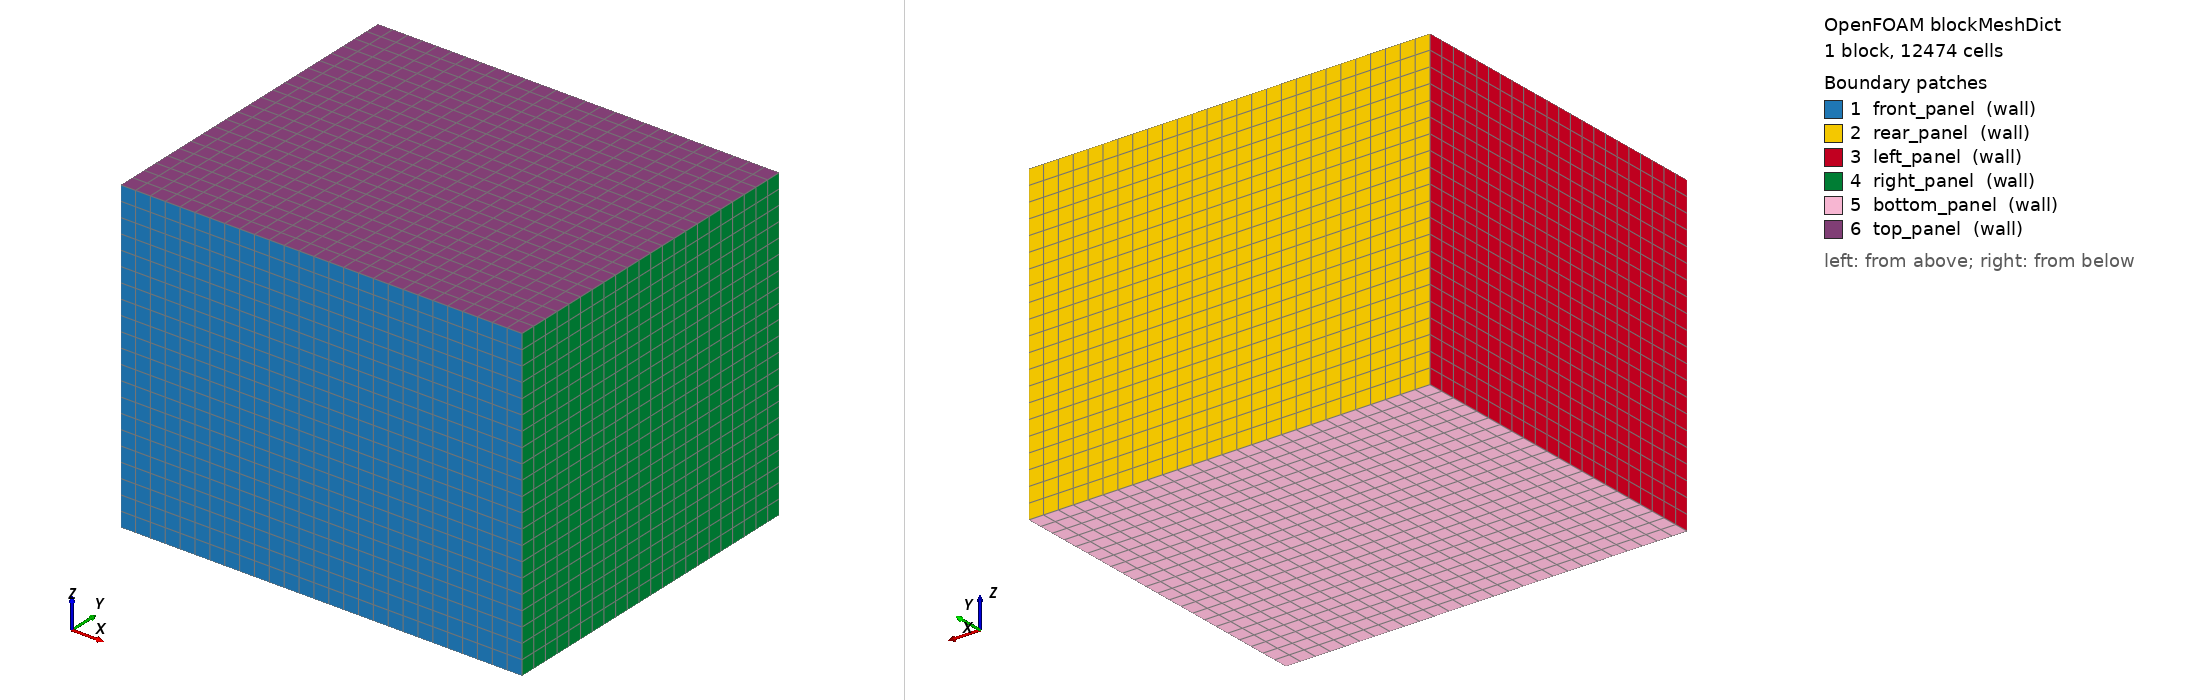

OpenFOAM case: the mesh blockMesh builds from blockMeshDict, 1 block(s), 12474 cells. Boundary patches (legend numbers): 1 front_panel (wall), 2 rear_panel (wall), 3 left_panel (wall), 4 right_panel (wall), 5 bottom_panel (wall), 6 top_panel (wall). Left view from above one corner, right view from below the opposite corner. Boundary conditions: 6 field file(s) under 0/; 6 of 6 drawn patches have an entry in a shipped field file.

=== system/blockMeshDict ===
/*--------------------------------*- C++ -*----------------------------------*\
  Iskander Hearth — Tier 2 Chassis Thermal CFD
  OpenFOAM v2312 | Base hex mesh for snappyHexMesh refinement

  Domain represents the INTERIOR air volume of the chassis:
    X (width):  0 → 0.324 m  (324mm interior, MB + PSU side by side)
    Y (depth):  0 → 0.270 m  (270mm interior, GPU front-to-back)
    Z (height): 0 → 0.250 m  (250mm interior, floor to ceiling)

  Coordinate convention:
    +X  : from GPU/left side toward PSU/right side
    +Y  : from front panel toward rear panel
    +Z  : from chassis floor upward

  Base cell size ≈ 12mm at level 0.
  snappyHexMeshDict will refine to ~3mm near GPU/CPU surfaces.
\*---------------------------------------------------------------------------*/
FoamFile
{
    version     2.0;
    format      ascii;
    class       dictionary;
    location    "system";
    object      blockMeshDict;
}
// * * * * * * * * * * * * * * * * * * * * * * * * * * * * * * * * * * * * * //

scale   1;  // Coordinates already in metres

vertices
(
    // Block 0: full interior volume
    // Bottom face (Z = 0)
    (0.000  0.000  0.000)   // 0
    (0.324  0.000  0.000)   // 1
    (0.324  0.270  0.000)   // 2
    (0.000  0.270  0.000)   // 3
    // Top face (Z = 0.250)
    (0.000  0.000  0.250)   // 4
    (0.324  0.000  0.250)   // 5
    (0.324  0.270  0.250)   // 6
    (0.000  0.270  0.250)   // 7
);

blocks
(
    // hex (vertices) (nx ny nz) grading
    // 324mm / 27 cells = 12mm base cell  (X)
    // 270mm / 22 cells = 12.3mm          (Y)
    // 250mm / 21 cells = 11.9mm          (Z)
    // Total base cells: 27 × 22 × 21 = 12,474
    hex (0 1 2 3 4 5 6 7) (27 22 21) simpleGrading (1 1 1)
);

boundary
(
    // Front panel — intake air enters from front vents
    front_panel
    {
        type    wall;
        faces   ((0 1 5 4));
    }

    // Rear panel — exhaust fan exit
    rear_panel
    {
        type    wall;
        faces   ((3 2 6 7));
    }

    // Left side panel (GPU side)
    left_panel
    {
        type    wall;
        faces   ((0 3 7 4));
    }

    // Right side panel (MB side)
    right_panel
    {
        type    wall;
        faces   ((1 2 6 5));
    }

    // Bottom panel (chassis floor)
    bottom_panel
    {
        type    wall;
        faces   ((0 1 2 3));
    }

    // Top panel (contains intake fan)
    top_panel
    {
        type    wall;
        faces   ((4 5 6 7));
    }
);

// ── Notes for snappyHexMesh refinement ────────────────────────────────────────
// After blockMeshDict, run:
//   blockMesh
//   surfaceFeatureExtract   (extracts features from chassis_interior.stl)
//   snappyHexMesh -overwrite
//
// The snappyHexMeshDict will:
// 1. Castellate: refine near chassis_interior.stl surfaces
// 2. Snap: move surface vertices onto STL geometry
// 3. Add layers: 5 prism layers on GPU/CPU surfaces for y+ ≈ 1 (k-ω SST)
//
// Target y+ for k-ω SST (low-Reynolds): y+ < 1
//   At U_intake = 2.5 m/s, viscosity 1.5e-5 m²/s:
//   First cell height ≈ 0.15mm gives y+ ≈ 0.5 (sufficient)
// ************************************************************************* //


=== system/controlDict ===
/*--------------------------------*- C++ -*----------------------------------*\
  Iskander Hearth — Tier 2 Chassis Thermal CFD Case
  Solver  : buoyantSimpleFoam (steady-state, buoyancy-driven + forced convection)
  Version : OpenFOAM v2312
  License : CERN-OHL-S v2 / OpenFOAM GPL-3.0
\*---------------------------------------------------------------------------*/
FoamFile
{
    version     2.0;
    format      ascii;
    class       dictionary;
    location    "system";
    object      controlDict;
}
// * * * * * * * * * * * * * * * * * * * * * * * * * * * * * * * * * * * * * //

// ── Solver ────────────────────────────────────────────────────────────────────
// buoyantSimpleFoam: steady-state RANS, buoyancy (natural convection) + forced
// convection (fan-driven airflow). Solves T, U, p_rgh simultaneously.
application     buoyantSimpleFoam;

startFrom       startTime;
startTime       0;
stopAt          endTime;

// 3000 iterations is typically sufficient for Leq < 1e-4 convergence on this mesh.
// Increase to 5000 if residuals have not converged by iteration 3000.
endTime         3000;

deltaT          1;          // Pseudo-time step (SIMPLE: dimensionless)

writeControl    timeStep;
writeInterval   500;        // Write every 500 iterations for checkpoint

purgeWrite      2;          // Keep only 2 time directories (last checkpoint + current)
writeFormat     ascii;
writePrecision  7;
writeCompression off;

timeFormat      general;
timePrecision   6;

runTimeModifiable true;

// ── Function objects ──────────────────────────────────────────────────────────

functions
{
    // Residual convergence monitor — terminate early if all residuals < 1e-4
    residuals
    {
        type            solverInfo;
        libs            ("libutilityFunctionObjects.so");
        writeControl    timeStep;
        writeInterval   50;
        fields          (U p_rgh T k omega);
    }

    // Temperature statistics on key surfaces
    gpu_surface_T
    {
        type            surfaceFieldValue;
        libs            ("libfieldFunctionObjects.so");
        writeControl    timeStep;
        writeInterval   100;
        operation       average;
        regionType      patch;
        name            gpu_surface;
        fields          (T);
    }

    cpu_surface_T
    {
        type            surfaceFieldValue;
        libs            ("libfieldFunctionObjects.so");
        writeControl    timeStep;
        writeInterval   100;
        operation       average;
        regionType      patch;
        name            cpu_surface;
        fields          (T);
    }

    // Volume-averaged temperature in GPU zone (Y: 0–0.240, Z: 0–0.130)
    // Uses cellZone defined in snappyHexMeshDict
    gpu_zone_T
    {
        type            volFieldValue;
        libs            ("libfieldFunctionObjects.so");
        writeControl    timeStep;
        writeInterval   100;
        operation       volAverage;
        regionType      all;
        fields          (T);
    }
}

// ************************************************************************* //


=== 0/T ===
/*--------------------------------*- C++ -*----------------------------------*\
  Iskander Hearth — Tier 2 Chassis Thermal CFD
  OpenFOAM v2312 | Temperature field (initial + boundary conditions)

  All temperatures in Kelvin.
  Ambient: 300K (27°C). Intake fan supplies air at ambient.
  GPU surface: externalWallHeatFluxTemperature at 4250 W/m² (85W / 0.02m²).
  CPU surface: externalWallHeatFluxTemperature at 2500 W/m² (25W / 0.01m²).
  All other walls: adiabatic (zeroGradient).
\*---------------------------------------------------------------------------*/
FoamFile
{
    version     2.0;
    format      ascii;
    class       volScalarField;
    location    "0";
    object      T;
}
// * * * * * * * * * * * * * * * * * * * * * * * * * * * * * * * * * * * * * //

dimensions      [0 0 0 1 0 0 0];   // Kelvin

internalField   uniform 300;       // Initial field: 300K throughout

boundaryField
{
    // ── Intake fan (top panel) ────────────────────────────────────────────────
    // Supply cool ambient air
    intake_fan
    {
        type        fixedValue;
        value       uniform 300;   // 300K inlet air (27°C ambient)
    }

    // ── Exhaust fan (rear panel) ──────────────────────────────────────────────
    // Allow reverse flow at outlet (inletOutlet is robust for SIMPLE)
    exhaust_fan
    {
        type        inletOutlet;
        inletValue  uniform 300;
        value       uniform 300;
    }

    // ── Front panel vents (intake) ────────────────────────────────────────────
    front_vents
    {
        type        inletOutlet;
        inletValue  uniform 300;
        value       uniform 300;
    }

    // ── GPU exhaust vent slots (left panel) ──────────────────────────────────
    gpu_vent_slots
    {
        type        inletOutlet;
        inletValue  uniform 300;
        value       uniform 300;
    }

    // ── GPU heat source surface ───────────────────────────────────────────────
    // 85W total at sustained 140W PL (~60% radiated from heatsink)
    // Surface area estimate: 0.020 m² (GPU heatsink fin pack top face)
    // Heat flux: 85 / 0.02 = 4250 W/m²
    gpu_surface
    {
        type        externalWallHeatFluxTemperature;
        mode        flux;
        q           uniform 4250;   // W/m²
        kappaMethod fluidThermo;
        value       uniform 340;    // Initial guess: 40K above ambient
    }

    // ── CPU heat source surface ───────────────────────────────────────────────
    // 25W total at typical inference load
    // Surface area estimate: 0.010 m² (CPU heatsink base)
    // Heat flux: 25 / 0.01 = 2500 W/m²
    cpu_surface
    {
        type        externalWallHeatFluxTemperature;
        mode        flux;
        q           uniform 2500;   // W/m²
        kappaMethod fluidThermo;
        value       uniform 330;
    }

    // ── All other chassis walls (adiabatic) ──────────────────────────────────
    chassis_walls
    {
        type        zeroGradient;
    }

    // ── blockMesh boundary patches (covered by chassis STL after snappy) ─────
    // These are the original blockMesh faces — retained for completeness
    // but should all be overridden by snappyHexMesh patches above.
    front_panel   { type zeroGradient; }
    rear_panel    { type zeroGradient; }
    left_panel    { type zeroGradient; }
    right_panel   { type zeroGradient; }
    bottom_panel  { type zeroGradient; }
    top_panel     { type zeroGradient; }
}

// ************************************************************************* //


=== 0/U ===
/*--------------------------------*- C++ -*----------------------------------*\
  Iskander Hearth — Tier 2 Chassis Thermal CFD
  OpenFOAM v2312 | Velocity field (initial + boundary conditions)

  Intake fan: Noctua NF-A12x25 at operating point
    Volume flow: 102.1 m³/h = 0.02836 m³/s
    Fan clear area (d=115mm): π×(0.0575)² = 0.01039 m²
    Inlet velocity: 0.02836 / 0.01039 ≈ 2.73 m/s (use 2.5 m/s for conservatism)
    Direction: -Z (downward, fan blows into chassis)
\*---------------------------------------------------------------------------*/
FoamFile
{
    version     2.0;
    format      ascii;
    class       volVectorField;
    location    "0";
    object      U;
}
// * * * * * * * * * * * * * * * * * * * * * * * * * * * * * * * * * * * * * //

dimensions      [0 1 -1 0 0 0 0];   // m/s

internalField   uniform (0 0 0);    // Quiescent start

boundaryField
{
    // ── Intake fan: fixed velocity inlet ─────────────────────────────────────
    // Direction: into chassis (downward in Z)
    // 2.5 m/s is conservative operating point; full speed = 2.73 m/s
    intake_fan
    {
        type        fixedValue;
        value       uniform (0 0 -2.5);
    }

    // ── Exhaust fan: pressure outlet ──────────────────────────────────────────
    // zeroGradient with inletOutlet on p_rgh handles reverse flow robustly
    exhaust_fan
    {
        type        pressureInletOutletVelocity;
        value       uniform (0 0 0);
    }

    // ── Front panel vents (passive intake) ───────────────────────────────────
    // Pressure boundary — air enters driven by fan-induced depression
    front_vents
    {
        type        pressureInletOutletVelocity;
        value       uniform (0 0 0);
    }

    // ── GPU vent slots (left panel exhaust) ───────────────────────────────────
    gpu_vent_slots
    {
        type        pressureInletOutletVelocity;
        value       uniform (0 0 0);
    }

    // ── All solid walls: no-slip ──────────────────────────────────────────────
    gpu_surface
    {
        type        noSlip;
    }

    cpu_surface
    {
        type        noSlip;
    }

    chassis_walls
    {
        type        noSlip;
    }

    // blockMesh remnant patches
    front_panel   { type noSlip; }
    rear_panel    { type noSlip; }
    left_panel    { type noSlip; }
    right_panel   { type noSlip; }
    bottom_panel  { type noSlip; }
    top_panel     { type noSlip; }
}

// ************************************************************************* //


=== 0/alphat ===
/*--------------------------------*- C++ -*----------------------------------*\
  Iskander Hearth — Tier 2 Chassis Thermal CFD
  OpenFOAM v2312 | Turbulent thermal diffusivity alphat

  alphat = nut / Prt  (computed by solver from nut and Pr)
  Initial value 0 — solver updates from turbulence fields each iteration.
\*---------------------------------------------------------------------------*/
FoamFile
{
    version     2.0;
    format      ascii;
    class       volScalarField;
    location    "0";
    object      alphat;
}
// * * * * * * * * * * * * * * * * * * * * * * * * * * * * * * * * * * * * * //

dimensions      [1 -1 -1 0 0 0 0];   // kg/(m·s)

internalField   uniform 0;

boundaryField
{
    intake_fan     { type calculated; value uniform 0; }
    exhaust_fan    { type calculated; value uniform 0; }
    front_vents    { type calculated; value uniform 0; }
    gpu_vent_slots { type calculated; value uniform 0; }

    // alphatWallFunction: Jayatilleke P-function for thermal wall treatment
    gpu_surface    { type alphatWallFunction; Prt 0.85; value uniform 0; }
    cpu_surface    { type alphatWallFunction; Prt 0.85; value uniform 0; }
    chassis_walls  { type alphatWallFunction; Prt 0.85; value uniform 0; }

    front_panel    { type alphatWallFunction; Prt 0.85; value uniform 0; }
    rear_panel     { type alphatWallFunction; Prt 0.85; value uniform 0; }
    left_panel     { type alphatWallFunction; Prt 0.85; value uniform 0; }
    right_panel    { type alphatWallFunction; Prt 0.85; value uniform 0; }
    bottom_panel   { type alphatWallFunction; Prt 0.85; value uniform 0; }
    top_panel      { type alphatWallFunction; Prt 0.85; value uniform 0; }
}

// ************************************************************************* //


=== 0/k ===
/*--------------------------------*- C++ -*----------------------------------*\
  Iskander Hearth — Tier 2 Chassis Thermal CFD
  OpenFOAM v2312 | Turbulent kinetic energy k

  Inlet turbulence intensity I = 5% (moderate — fan wake)
  Inlet k = 1.5 × (U × I)² = 1.5 × (2.5 × 0.05)² = 0.0234 m²/s²
  Using 0.02 m²/s² as round initial value.
\*---------------------------------------------------------------------------*/
FoamFile
{
    version     2.0;
    format      ascii;
    class       volScalarField;
    location    "0";
    object      k;
}
// * * * * * * * * * * * * * * * * * * * * * * * * * * * * * * * * * * * * * //

dimensions      [0 2 -2 0 0 0 0];   // m²/s²

internalField   uniform 0.02;

boundaryField
{
    intake_fan
    {
        type        fixedValue;
        value       uniform 0.02;
    }

    exhaust_fan
    {
        type        inletOutlet;
        inletValue  uniform 0.02;
        value       uniform 0.02;
    }

    front_vents    { type inletOutlet; inletValue uniform 0.02; value uniform 0.02; }
    gpu_vent_slots { type inletOutlet; inletValue uniform 0.02; value uniform 0.02; }

    // Wall BCs for k-ω SST low-Re: kLowReWallFunction or fixedValue 0
    // kLowReWallFunction handles the transition from y+=0 to log layer
    gpu_surface    { type kLowReWallFunction; value uniform 0.02; }
    cpu_surface    { type kLowReWallFunction; value uniform 0.02; }
    chassis_walls  { type kLowReWallFunction; value uniform 0.02; }

    front_panel    { type kLowReWallFunction; value uniform 0.02; }
    rear_panel     { type kLowReWallFunction; value uniform 0.02; }
    left_panel     { type kLowReWallFunction; value uniform 0.02; }
    right_panel    { type kLowReWallFunction; value uniform 0.02; }
    bottom_panel   { type kLowReWallFunction; value uniform 0.02; }
    top_panel      { type kLowReWallFunction; value uniform 0.02; }
}

// ************************************************************************* //


=== 0/omega ===
/*--------------------------------*- C++ -*----------------------------------*\
  Iskander Hearth — Tier 2 Chassis Thermal CFD
  OpenFOAM v2312 | Specific dissipation rate omega (k-ω SST)

  Inlet omega estimated from mixing length L ≈ 0.07 × D (D = fan diameter = 0.115m)
  L = 0.07 × 0.115 = 0.00805 m
  Cmu = 0.09
  omega = k^0.5 / (Cmu^0.25 × L) = 0.02^0.5 / (0.09^0.25 × 0.00805)
        = 0.1414 / (0.5477 × 0.00805) = 0.1414 / 0.00441 ≈ 32 1/s
  Using 30 1/s as round initial value.
\*---------------------------------------------------------------------------*/
FoamFile
{
    version     2.0;
    format      ascii;
    class       volScalarField;
    location    "0";
    object      omega;
}
// * * * * * * * * * * * * * * * * * * * * * * * * * * * * * * * * * * * * * //

dimensions      [0 0 -1 0 0 0 0];   // 1/s

internalField   uniform 30;

boundaryField
{
    intake_fan
    {
        type        fixedValue;
        value       uniform 30;
    }

    exhaust_fan
    {
        type        inletOutlet;
        inletValue  uniform 30;
        value       uniform 30;
    }

    front_vents    { type inletOutlet; inletValue uniform 30; value uniform 30; }
    gpu_vent_slots { type inletOutlet; inletValue uniform 30; value uniform 30; }

    // omegaWallFunction: standard for k-ω SST, handles blending at y+ < 1
    gpu_surface    { type omegaWallFunction; value uniform 30; }
    cpu_surface    { type omegaWallFunction; value uniform 30; }
    chassis_walls  { type omegaWallFunction; value uniform 30; }

    front_panel    { type omegaWallFunction; value uniform 30; }
    rear_panel     { type omegaWallFunction; value uniform 30; }
    left_panel     { type omegaWallFunction; value uniform 30; }
    right_panel    { type omegaWallFunction; value uniform 30; }
    bottom_panel   { type omegaWallFunction; value uniform 30; }
    top_panel      { type omegaWallFunction; value uniform 30; }
}

// ************************************************************************* //


=== 0/p_rgh ===
/*--------------------------------*- C++ -*----------------------------------*\
  Iskander Hearth — Tier 2 Chassis Thermal CFD
  OpenFOAM v2312 | Modified pressure p_rgh = p - rho*g*h

  p_rgh is the working pressure variable in buoyantSimpleFoam.
  Gauge reference: p_rgh = 0 at exhaust outlet (standard for SIMPLE).
\*---------------------------------------------------------------------------*/
FoamFile
{
    version     2.0;
    format      ascii;
    class       volScalarField;
    location    "0";
    object      p_rgh;
}
// * * * * * * * * * * * * * * * * * * * * * * * * * * * * * * * * * * * * * //

dimensions      [1 -1 -2 0 0 0 0];   // Pa

internalField   uniform 0;

boundaryField
{
    // ── Inlet: zero gradient ──────────────────────────────────────────────────
    // Pressure is determined by the velocity BC at intake
    intake_fan
    {
        type        fixedFluxPressure;
        gradient    uniform 0;
        value       uniform 0;
    }

    // ── Outlet: fixed reference pressure ─────────────────────────────────────
    exhaust_fan
    {
        type        prghPressure;
        p           uniform 0;
        value       uniform 0;
    }

    front_vents
    {
        type        prghPressure;
        p           uniform 0;
        value       uniform 0;
    }

    gpu_vent_slots
    {
        type        prghPressure;
        p           uniform 0;
        value       uniform 0;
    }

    // ── Walls: fixed flux (zero normal gradient) ──────────────────────────────
    gpu_surface    { type fixedFluxPressure; gradient uniform 0; value uniform 0; }
    cpu_surface    { type fixedFluxPressure; gradient uniform 0; value uniform 0; }
    chassis_walls  { type fixedFluxPressure; gradient uniform 0; value uniform 0; }
    front_panel    { type fixedFluxPressure; gradient uniform 0; value uniform 0; }
    rear_panel     { type fixedFluxPressure; gradient uniform 0; value uniform 0; }
    left_panel     { type fixedFluxPressure; gradient uniform 0; value uniform 0; }
    right_panel    { type fixedFluxPressure; gradient uniform 0; value uniform 0; }
    bottom_panel   { type fixedFluxPressure; gradient uniform 0; value uniform 0; }
    top_panel      { type fixedFluxPressure; gradient uniform 0; value uniform 0; }
}

// ************************************************************************* //
